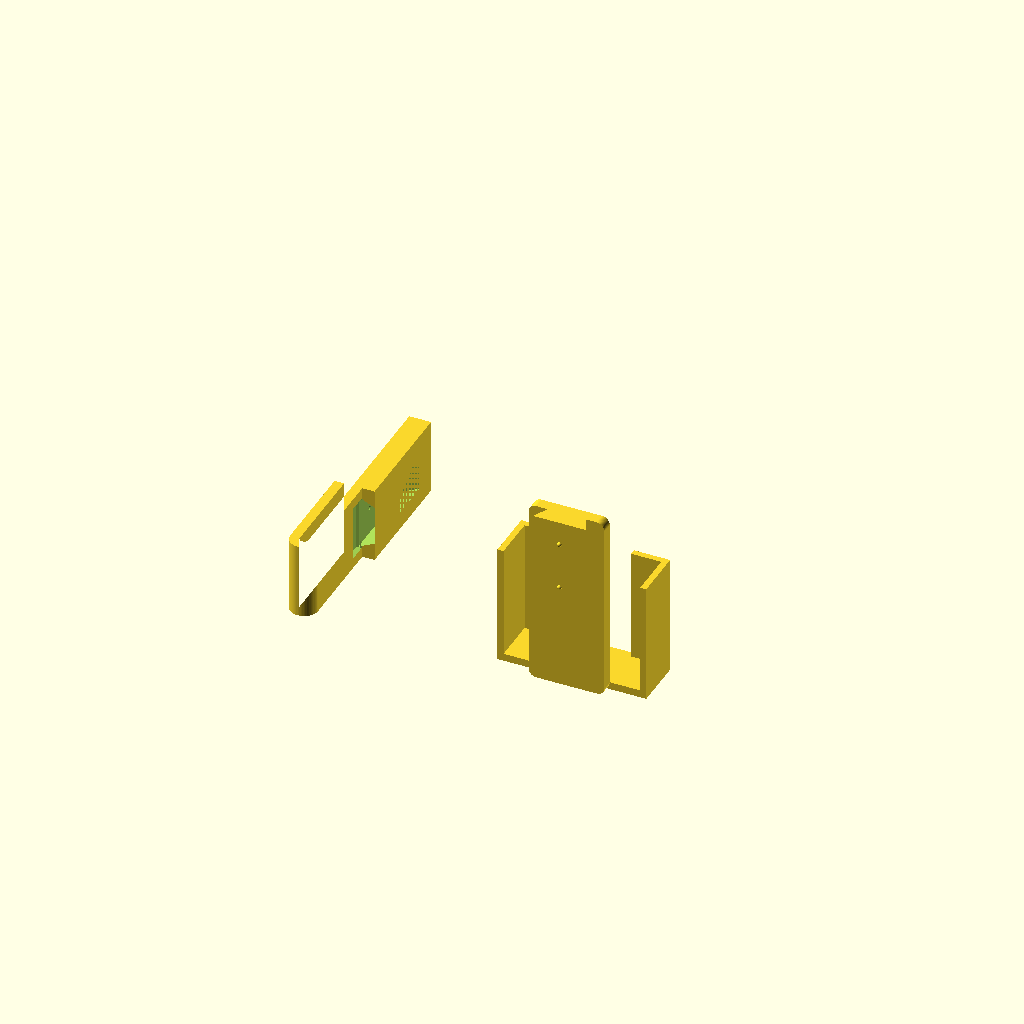
Cell 1: the model at its default parameters.
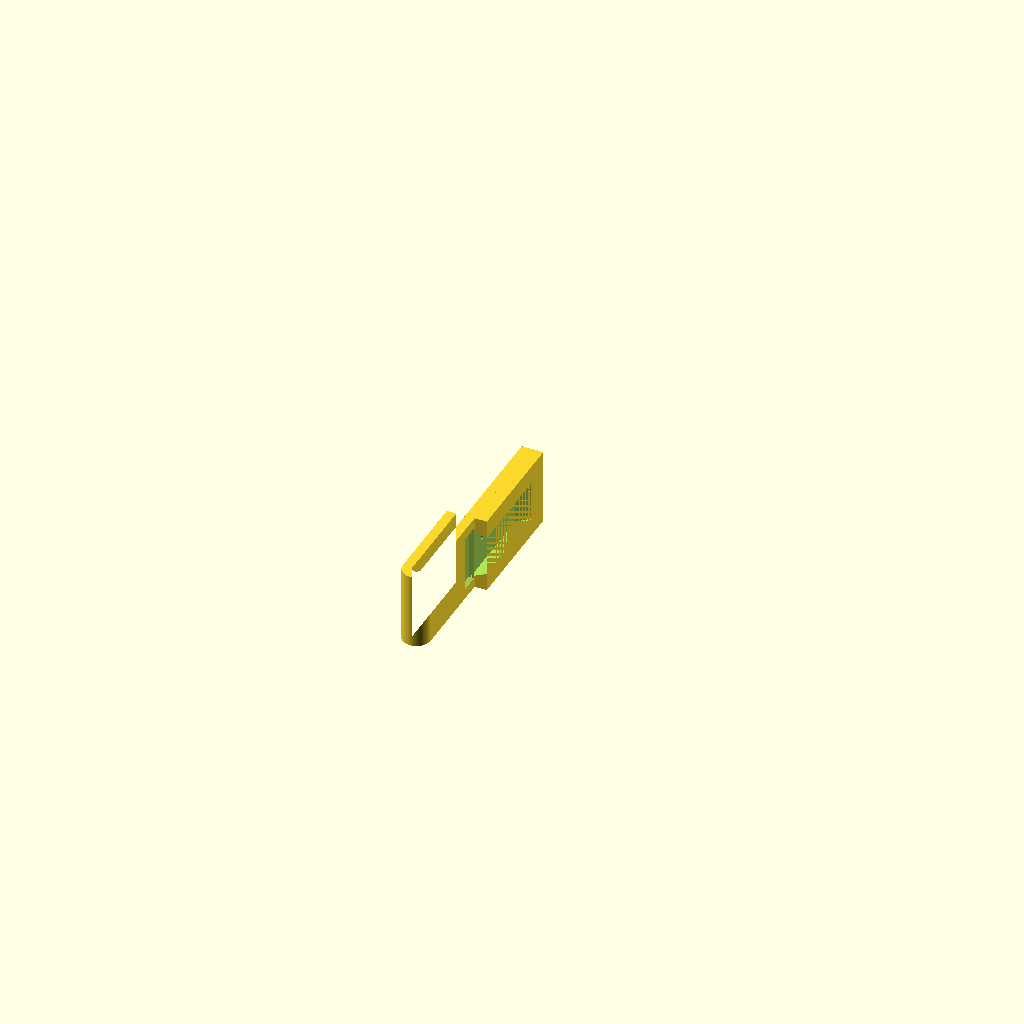
Cell 2: render_target = "clip" (everything else at default).
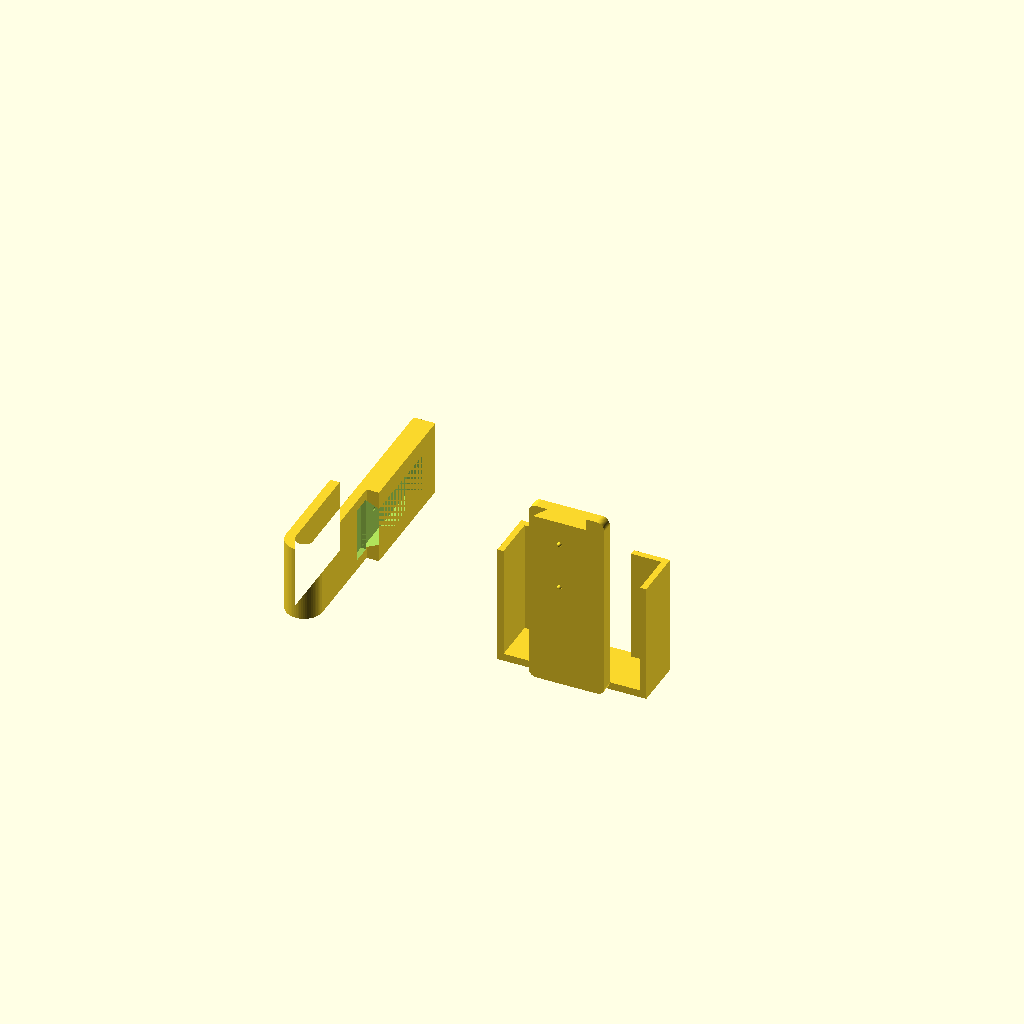
Cell 3: clip_grip_d = 4.6 (everything else at default).
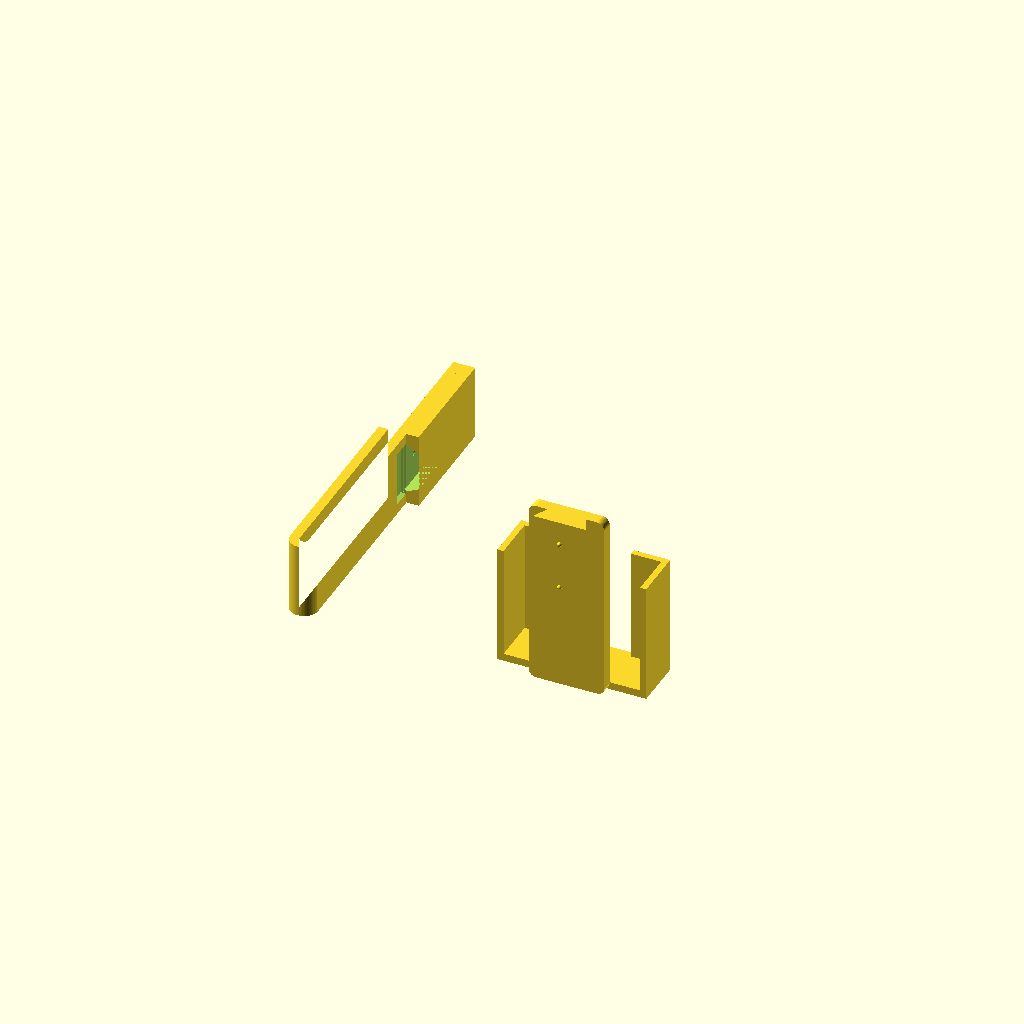
Cell 4: clip_grip_h = 50 (everything else at default).
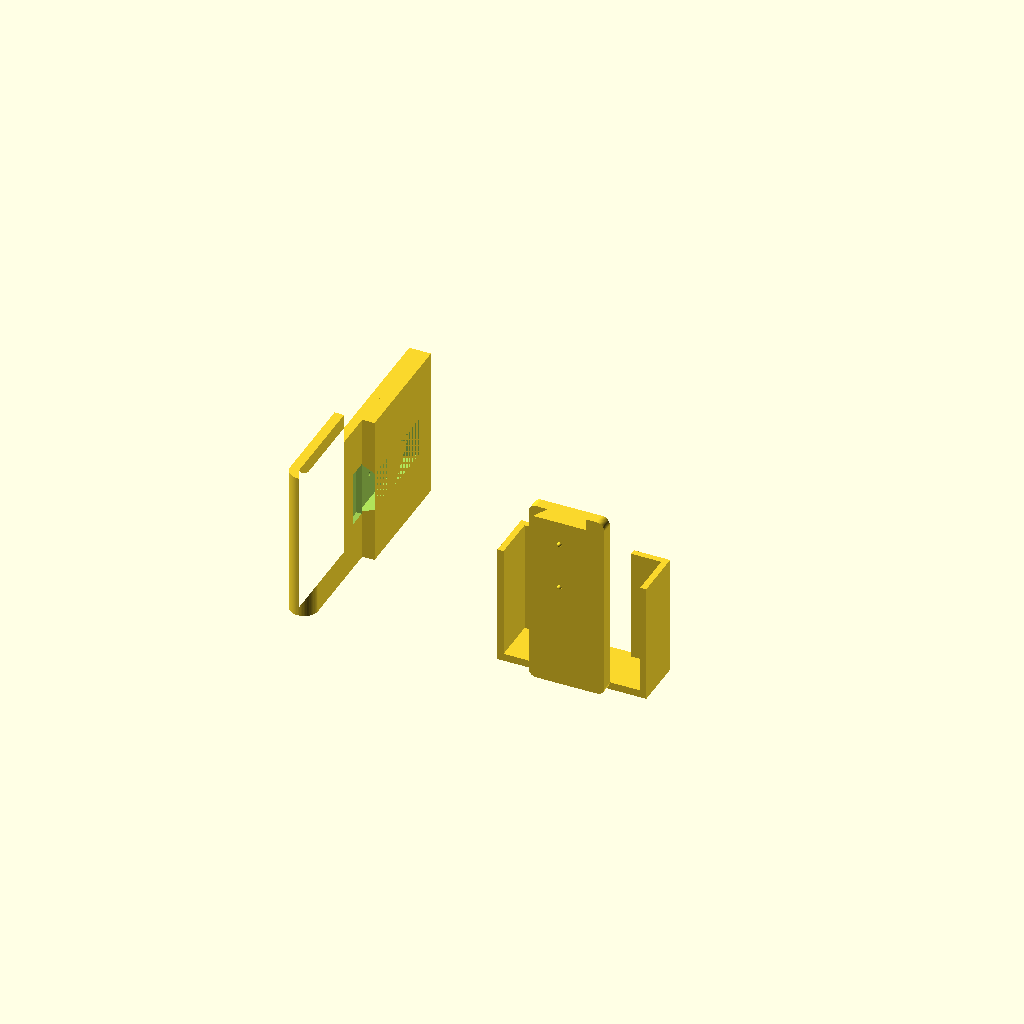
Cell 5 — clip_width set to 40, the other parameters unchanged.
One fixed orthographic camera (rotation 55°, 0°, 25°; colour scheme Cornfield) for every cell.
The OpenSCAD source (models/modular-clip-remote-holder/modular-clip-remote-holder.scad):
// modular-clip-remote-holder — slim back plate (male dovetail) with a
// short cup at the bottom that catches the lower edge of a remote. The
// remote rests in the cup and leans against the plate, with its whole
// upper body free. Defaults sized for a 34 × 7.5 mm remote.
// Author: John Mylchreest <jmylchreest@gmail.com>. MIT licensed.

use <../../libraries/modular-clip/modular-clip.scad>

/* [Output] */
// `all` arranges the clip and the holder side-by-side on the X axis so
// the slicer can pick each up for separate plates.
render_target = "all";  // [clip, holder, all]

/* [Clip — grips the edge] */
clip_grip_d     = 2.3;
clip_grip_h     = 25;
clip_width      = 20;
clip_wall_t     = 2.5;
clip_top_r      = 2.0;
clip_arm_extend = 32;   // ≥ CLIP_DOVETAIL_L + 2 mm so the slot fits

/* [Spine — narrow back panel that carries the male connector] */
// Just wide enough to mount the dovetail rail + a small margin. The
// remote leans against this spine (only the centre of its back makes
// contact); the cradle at the bottom catches the remote's feet and
// the arms hold it forward.
spine_w     = 20;    // X width of the spine (near dovetail base width)
spine_h     = 50;    // Z height — top carries the rail, bottom meets the cradle
spine_t     = 3.0;   // Y thickness behind the rail
spine_r     = 2;     // spine outer corner radius (cosmetic)

/* [Cradle — small bottom tray + arms that clip the remote] */
// Floor catches the remote's bottom edge; thin side and front arms
// rise from the floor and clip around the remote's lower body to keep
// it from falling forward. Light remote = minimal material.
remote_w         = 35.5;
remote_d         = 11.5;
cradle_clear_w   = 0.6;  // total X clearance for the remote in the cradle
cradle_clear_d   = 0.4;  // total Y clearance for the remote
floor_t          = 2.0;  // floor thickness (solid bottom — stops the remote falling through)
arm_t            = 1.6;  // thickness of each arm (Y for side arms, X for the front arm)
arm_h            = 30.0;  // arms rise this far above the floor
front_arm_w      = 8.0;  // X width of each front arm (a gap in the middle for thumb access)

/* [Quality] */
$fa = $preview ? $fa : 1;
$fs = $preview ? $fs : 0.2;
$fn = 64;

/* [Layout — `render_target = all` only] */
all_spacing = 25;

// ---- derived ----
cradle_inner_w = remote_w + cradle_clear_w;     // X gap inside the cradle for the remote
cradle_inner_d = remote_d + cradle_clear_d;     // Y depth inside the cradle for the remote
cradle_outer_w = cradle_inner_w + 2 * arm_t;    // total cradle X span (with side arms)
cradle_outer_d = cradle_inner_d + arm_t;        // total cradle Y depth (front arm)

// ---- modules ----

// Minimal cradle: a thin floor with three skinny arms rising from it —
// one on each side and one (or two) at the front — that clip around
// the lower body of the remote. The back of the remote rests against
// the spine. Material is kept thin throughout.
//
// Origin: cradle centred along X, back at Y=0 (against the spine's
// front face), floor's bottom at Z=0.
module cradle() {
    // Floor (full cradle footprint, thin).
    translate([-cradle_outer_w / 2, 0, 0])
        cube([cradle_outer_w, cradle_outer_d, floor_t]);

    // Left side arm.
    translate([-cradle_outer_w / 2, 0, floor_t])
        cube([arm_t, cradle_outer_d, arm_h]);

    // Right side arm.
    translate([cradle_outer_w / 2 - arm_t, 0, floor_t])
        cube([arm_t, cradle_outer_d, arm_h]);

    // Two front arms with a thumb gap in the middle — they clip the
    // remote's front face so it can't tip forward.
    // Left front arm.
    translate([-cradle_inner_w / 2, cradle_inner_d, floor_t])
        cube([front_arm_w, arm_t, arm_h]);
    // Right front arm.
    translate([cradle_inner_w / 2 - front_arm_w, cradle_inner_d, floor_t])
        cube([front_arm_w, arm_t, arm_h]);
}

// Full holder = narrow spine carrying the male connector + minimal
// cradle at the bottom that clips the remote.
module remote_holder() {
    union() {
        modular_holder_back(width    = spine_w,
                            height   = spine_h,
                            wall_t   = spine_t,
                            corner_r = spine_r);
        cradle();
    }
}

// Clip dropped onto its side and shifted so its lowest Z is at Z=0 —
// the whole side profile rests on the bed for a low-support print.
// In world Y after the flat-rotation, the clip's "top fold to arm tip"
// runs along Y from `-clip_top_r - clip_wall_t` to `clip_grip_h + clip_arm_extend`.
module _printable_clip() {
    translate([0, 0, clip_width / 2])
        rotate([90, 0, 0])
            clip(grip_d = clip_grip_d, grip_h = clip_grip_h,
                 width = clip_width, wall_t = clip_wall_t,
                 top_r = clip_top_r, arm_extend = clip_arm_extend);
}

// ---- output ----
if (render_target == "clip") {
    _printable_clip();
} else if (render_target == "holder") {
    remote_holder();
} else if (render_target == "all") {
    // Both parts sit with their lowest face at Z=0 (the bed). Clip on
    // the left (laid flat), holder on the right (standing upright on
    // its cradle floor).
    clip_x_w = clip_top_r + clip_wall_t * 2 + clip_grip_d;  // clip's X footprint
    translate([-all_spacing - clip_x_w / 2, 0, 0])
        _printable_clip();
    translate([all_spacing + cradle_outer_w / 2, 0, 0])
        remote_holder();
}
Parameter table extracted from the source (name, type, default, range or options):
render_target: string, default "all", options "clip", "holder", "all"
clip_grip_d: number, default 2.3
clip_grip_h: number, default 25
clip_width: number, default 20
clip_wall_t: number, default 2.5
clip_top_r: number, default 2
clip_arm_extend: number, default 32
spine_w: number, default 20
spine_h: number, default 50
spine_t: number, default 3
spine_r: number, default 2
remote_w: number, default 35.5
remote_d: number, default 11.5
cradle_clear_w: number, default 0.6
cradle_clear_d: number, default 0.4
floor_t: number, default 2
arm_t: number, default 1.6
arm_h: number, default 30
front_arm_w: number, default 8
all_spacing: number, default 25
